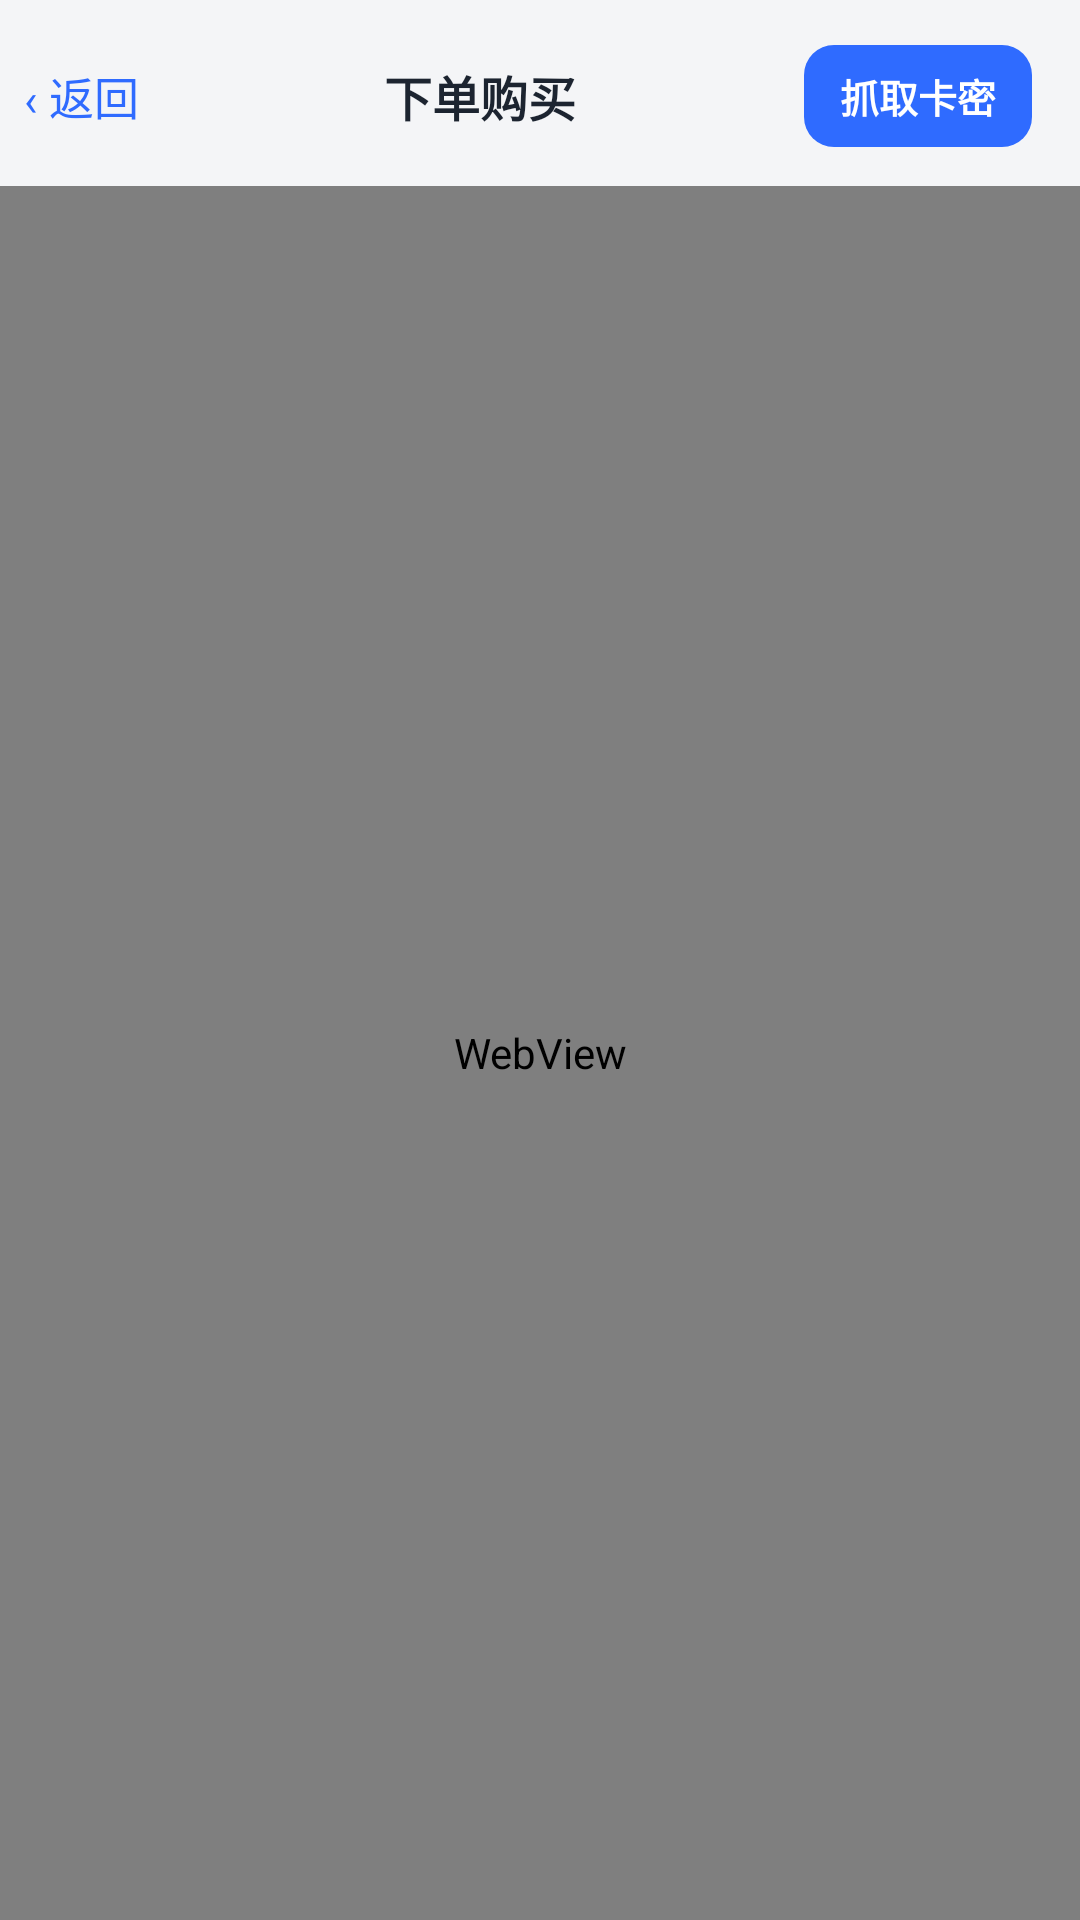

This screen was rendered from an Android layout file. Write that file and the resources it references.
<!-- AndroidManifest.xml: application theme Theme.App -->
<!-- res/layout/activity_purchase.xml -->
<?xml version="1.0" encoding="utf-8"?>
<LinearLayout xmlns:android="http://schemas.android.com/apk/res/android"
    android:layout_width="match_parent"
    android:layout_height="match_parent"
    android:background="@color/bg"
    android:orientation="vertical">

    <LinearLayout
        android:layout_width="match_parent"
        android:layout_height="wrap_content"
        android:gravity="center_vertical"
        android:orientation="horizontal"
        android:paddingStart="8dp"
        android:paddingEnd="16dp"
        android:paddingTop="12dp"
        android:paddingBottom="10dp">

        <TextView
            android:id="@+id/backBtn"
            android:layout_width="wrap_content"
            android:layout_height="wrap_content"
            android:minWidth="44dp"
            android:minHeight="40dp"
            android:gravity="center_vertical"
            android:text="‹ 返回"
            android:textColor="@color/blue"
            android:textSize="15sp" />

        <TextView
            android:layout_width="0dp"
            android:layout_height="wrap_content"
            android:layout_weight="1"
            android:gravity="center"
            android:text="下单购买"
            android:textColor="@color/text"
            android:textSize="16sp"
            android:textStyle="bold" />

        <TextView
            android:id="@+id/grabBtn"
            android:layout_width="wrap_content"
            android:layout_height="wrap_content"
            android:background="@drawable/bg_btn_blue"
            android:gravity="center"
            android:minHeight="34dp"
            android:paddingStart="12dp"
            android:paddingEnd="12dp"
            android:text="抓取卡密"
            android:textColor="#ffffff"
            android:textSize="13sp"
            android:textStyle="bold" />
    </LinearLayout>

    <WebView
        android:id="@+id/web"
        android:layout_width="match_parent"
        android:layout_height="0dp"
        android:layout_weight="1" />
</LinearLayout>
<!-- resources referenced by this layout -->
<resources>
  <color name="bg">#f4f5f7</color>
  <color name="blue">#2f6bff</color>
  <color name="text">#1c2430</color>
  <!-- drawable bg_btn_blue (drawable) -->
  <?xml version="1.0" encoding="utf-8"?>
  <shape xmlns:android="http://schemas.android.com/apk/res/android">
      <solid android:color="#2f6bff" />
      <corners android:radius="10dp" />
  </shape>
  <style name="Theme.App" parent="Theme.Material3.Light.NoActionBar">
          <item name="android:windowBackground">@color/bg</item>
          <item name="android:statusBarColor">@color/bg</item>
          <item name="android:windowLightStatusBar">true</item>
          <item name="android:navigationBarColor">@color/bg</item>
          <item name="colorPrimary">@color/blue</item>
          <item name="colorOnPrimary">@color/card</item>
      </style>
  <color name="card">#ffffff</color>
</resources>
